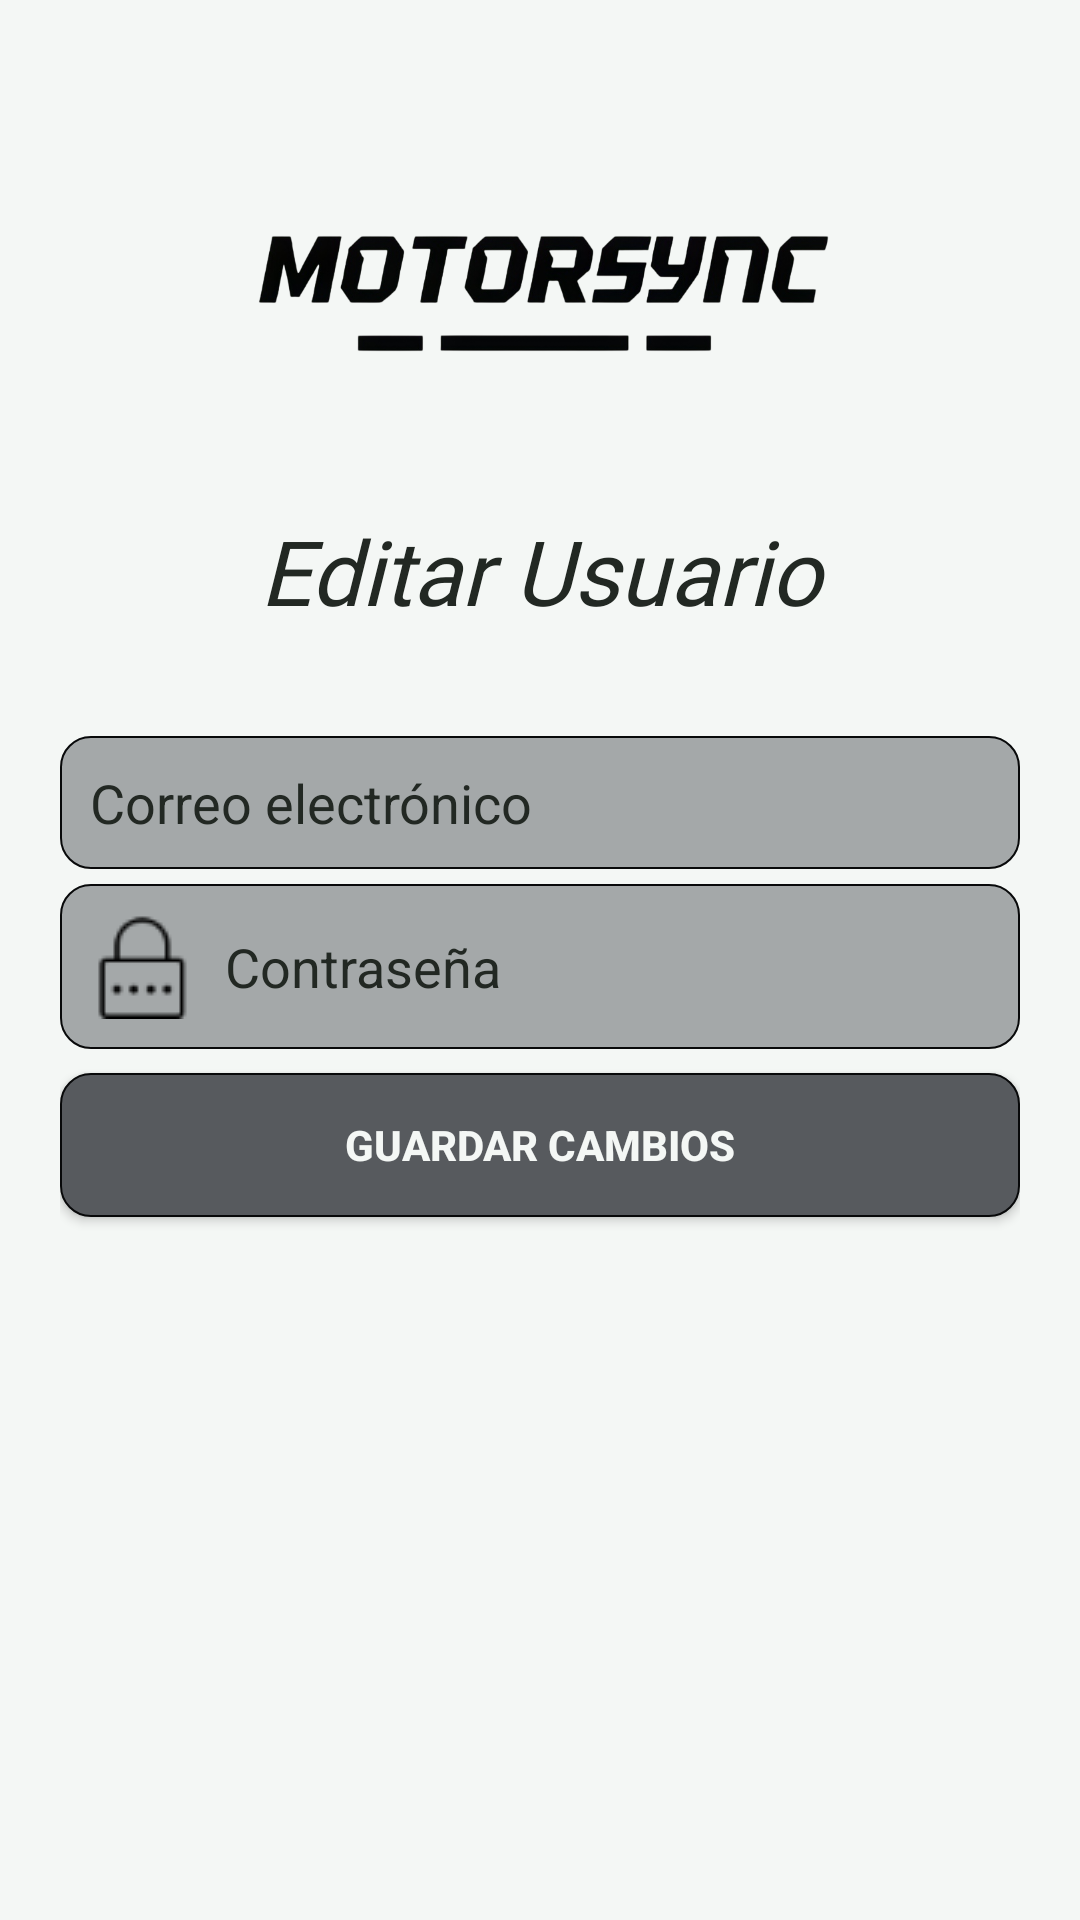

The Android layout XML behind this screen, and the referenced resources:
<!-- AndroidManifest.xml: application theme Theme.ProyectoInicio -->
<!-- res/layout/activity_edit_user.xml -->
<?xml version="1.0" encoding="utf-8"?>
<LinearLayout xmlns:android="http://schemas.android.com/apk/res/android"
    xmlns:app="http://schemas.android.com/apk/res-auto"
    xmlns:tools="http://schemas.android.com/tools"
    android:id="@+id/main"
    android:layout_width="match_parent"
    android:layout_height="match_parent"
    android:background="@color/BrightSnow"
    android:orientation="vertical"
    android:padding="20dp"
    tools:context=".EditUserActivity">

    <ImageView
        android:id="@+id/imgLogo"
        android:layout_width="match_parent"
        android:layout_height="150dp"
        app:layout_constraintEnd_toEndOf="parent"
        app:layout_constraintStart_toStartOf="parent"
        app:layout_constraintTop_toTopOf="parent"
        app:srcCompat="@drawable/motorsyncperf" />

    <TextView
        android:id="@+id/txtBienvenido"
        android:layout_width="match_parent"
        android:layout_height="wrap_content"
        android:fontFamily="@font/basic_sans_serif_7"
        android:textAlignment="center"
        android:textColor="@color/CarbonBlack"
        android:textStyle="italic"
        android:textSize="30sp"
        android:text="@string/editar" />

    <EditText
        android:id="@+id/editCorreo"
        android:layout_width="match_parent"
        android:layout_height="wrap_content"
        android:layout_marginTop="35dp"
        android:background="@drawable/plain_text_login"
        android:drawableStart="@drawable/mail"
        android:drawablePadding="10dp"
        android:ems="10"
        android:hint="@string/correo"
        android:inputType="text"
        android:padding="10dp"
        android:textColorHint="@color/CarbonBlack" />

    <EditText
        android:id="@+id/editPassword"
        android:layout_width="match_parent"
        android:layout_height="wrap_content"
        android:layout_marginTop="5dp"
        android:background="@drawable/plain_text_login"
        android:drawableStart="@drawable/password"
        android:drawablePadding="10dp"
        android:ems="10"
        android:hint="@string/contrasenia"
        android:inputType="text"
        android:padding="10dp"
        android:textColorHint="@color/CarbonBlack" />

    <androidx.appcompat.widget.AppCompatButton
        android:id="@+id/btnGuardar"
        android:layout_width="match_parent"
        android:layout_height="wrap_content"
        android:layout_marginTop="8dp"
        android:background="@drawable/btn_login"
        android:text="@string/cambios"
        android:textStyle="bold"
        android:textColor="@color/BrightSnow" />
</LinearLayout>
<!-- resources referenced by this layout -->
<resources>
  <color name="BrightSnow">#F4F7F5</color>
  <color name="CarbonBlack">#222823</color>
  <!-- drawable btn_login (drawable) -->
  <?xml version="1.0" encoding="utf-8"?>
  <selector xmlns:android="http://schemas.android.com/apk/res/android">
  <item>
      <shape android:shape="rectangle">
          <corners android:radius="10dp"/>
          <solid android:color="@color/Charcoal"/>
          <stroke android:width="0.5dp" android:color="@color/black2"/>
      </shape>
  </item>
  </selector>
  <!-- drawable motorsyncperf: png bitmap (drawable, 123360 bytes) -->
  <!-- drawable password: png bitmap (drawable, 700 bytes) -->
  <!-- drawable plain_text_login (drawable) -->
  <?xml version="1.0" encoding="utf-8"?>
  <selector xmlns:android="http://schemas.android.com/apk/res/android">
  <item>
      <shape android:shape="rectangle">
          <corners android:radius="10dp"/>
          <solid android:color="#80575A5E"/>
          <stroke android:width="0.5dp" android:color="@color/black2"/>
      </shape>
  </item>
  </selector>
  <string name="cambios">Guardar cambios</string>
  <string name="contrasenia">Contraseña</string>
  <string name="correo">Correo electrónico</string>
  <string name="editar">Editar Usuario</string>
  <style name="Theme.ProyectoInicio" parent="Base.Theme.ProyectoInicio" />
  <color name="Charcoal">#575A5E</color>
  <color name="black2">#08090A</color>
  <style name="Base.Theme.ProyectoInicio" parent="Theme.Material3.DayNight.NoActionBar">
          
          
      </style>
</resources>
